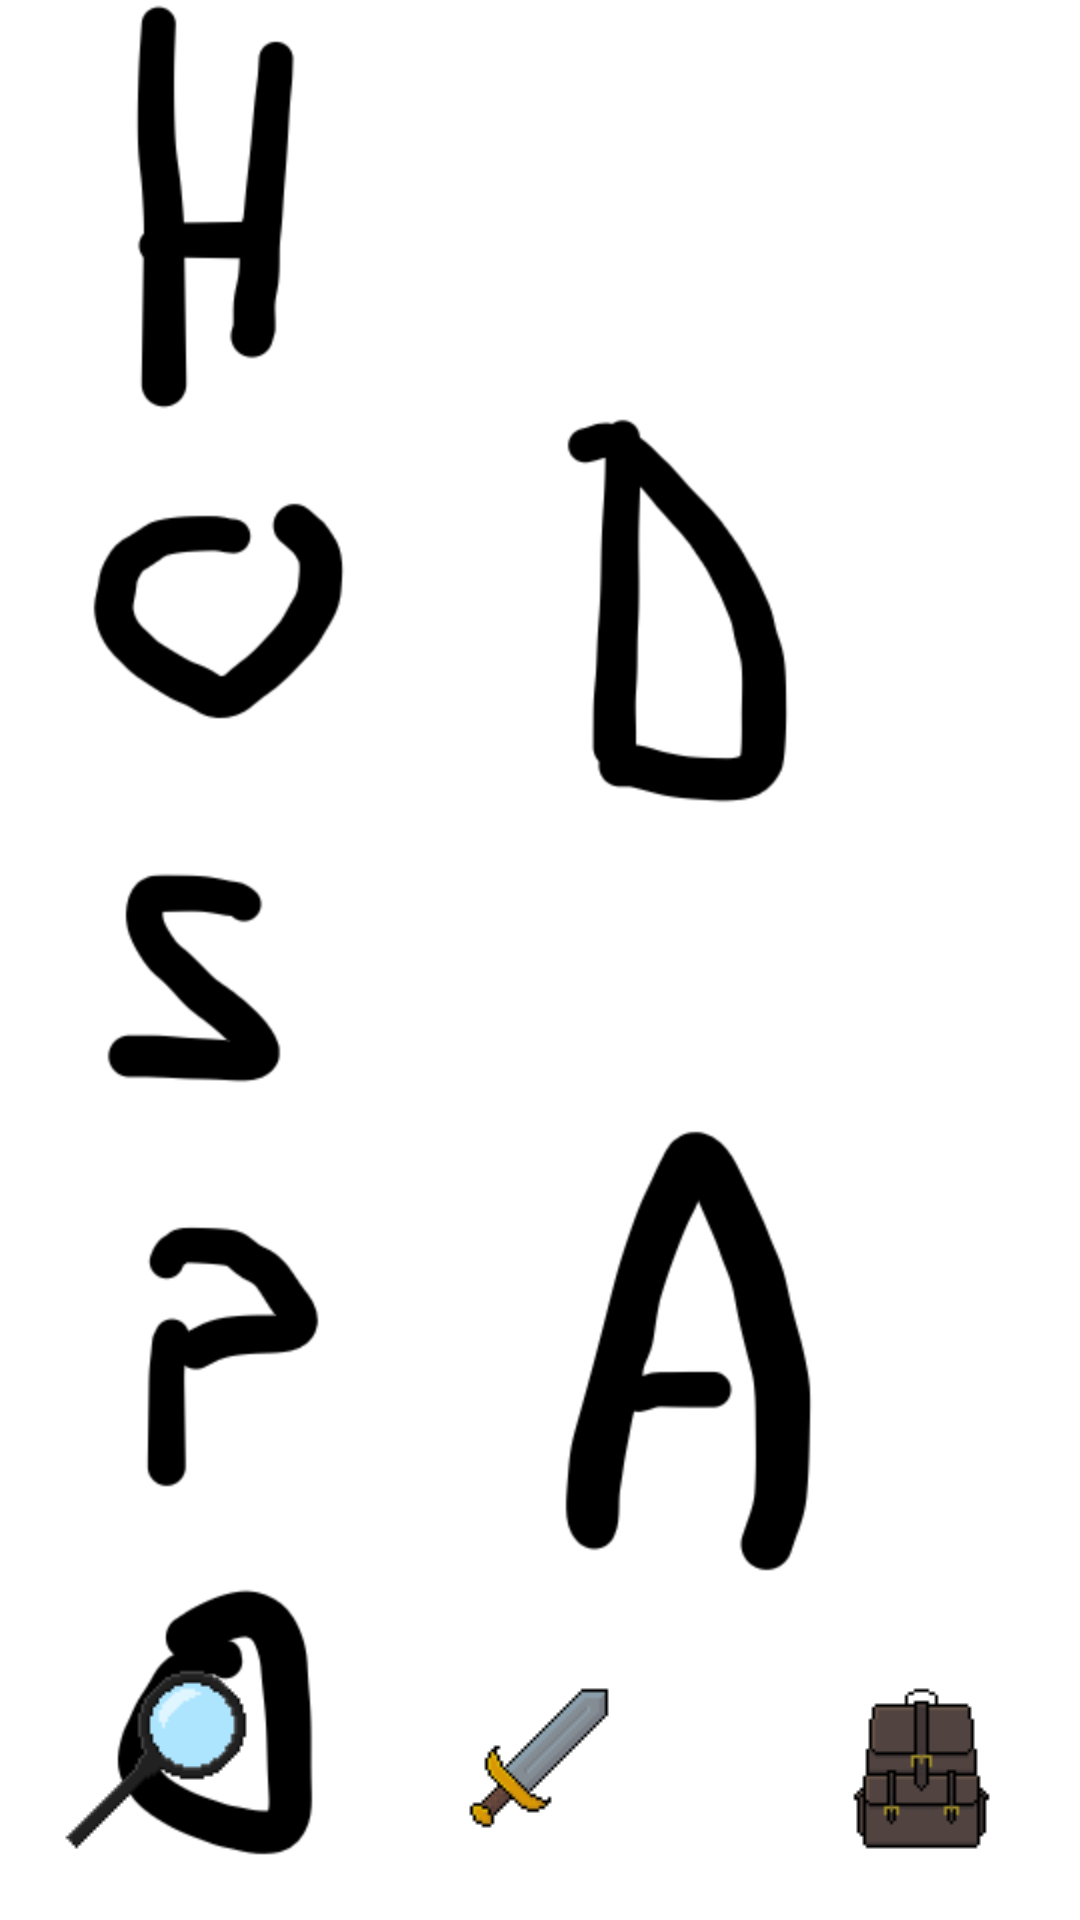

This screen was rendered from an Android layout file. Write that file and the resources it references.
<!-- AndroidManifest.xml: application theme Theme.Archion -->
<!-- res/layout/activity_hospoda_lokace.xml -->
<?xml version="1.0" encoding="utf-8"?>
<androidx.constraintlayout.widget.ConstraintLayout
    xmlns:android="http://schemas.android.com/apk/res/android"
    xmlns:app="http://schemas.android.com/apk/res-auto"
    xmlns:tools="http://schemas.android.com/tools"
    android:id="@+id/main"
    android:layout_width="match_parent"
    android:layout_height="match_parent"
    tools:context=".Louka_lokace">

    <ImageView
        android:id="@+id/hospoda"
        android:layout_width="match_parent"
        android:layout_height="match_parent"
        android:scaleType="centerCrop"
        android:src="@drawable/hospoda_placeholder"
        tools:layout_editor_absoluteX="-124dp"
        tools:layout_editor_absoluteY="-16dp" />

    <ImageButton
        android:id="@+id/lupa_tlacitko"
        android:layout_width="72dp"
        android:layout_height="74dp"
        android:layout_marginStart="16dp"
        android:layout_marginBottom="16dp"
        android:background="@android:color/transparent"
        app:layout_constraintBottom_toBottomOf="parent"
        app:layout_constraintStart_toStartOf="parent"
        app:srcCompat="@drawable/lupa" />

    <ImageButton
        android:id="@+id/batoh_tlacitko"
        android:layout_width="73dp"
        android:layout_height="78dp"
        android:layout_marginEnd="16dp"
        android:layout_marginBottom="16dp"
        android:background="@android:color/transparent"
        app:layout_constraintBottom_toBottomOf="parent"
        app:layout_constraintEnd_toEndOf="parent"
        app:srcCompat="@drawable/batoh" />

    <ImageButton
        android:id="@+id/mec_tlacitko"
        android:layout_width="73dp"
        android:layout_height="76dp"
        android:layout_marginBottom="16dp"
        android:background="@android:color/transparent"
        app:layout_constraintBottom_toBottomOf="parent"
        app:layout_constraintEnd_toStartOf="@+id/batoh_tlacitko"
        app:layout_constraintStart_toEndOf="@+id/lupa_tlacitko"
        app:srcCompat="@drawable/nablizko" />

    

</androidx.constraintlayout.widget.ConstraintLayout>
<!-- resources referenced by this layout -->
<resources>
  <!-- drawable batoh: png bitmap (drawable, 764 bytes) -->
  <!-- drawable hospoda_placeholder: png bitmap (drawable, 34695 bytes) -->
  <!-- drawable lupa: png bitmap (drawable, 722 bytes) -->
  <!-- drawable nablizko: png bitmap (drawable, 742 bytes) -->
  <style name="Theme.Archion" parent="Base.Theme.Archion" />
  <style name="Base.Theme.Archion" parent="Theme.Material3.DayNight.NoActionBar">
          
          
      </style>
</resources>
